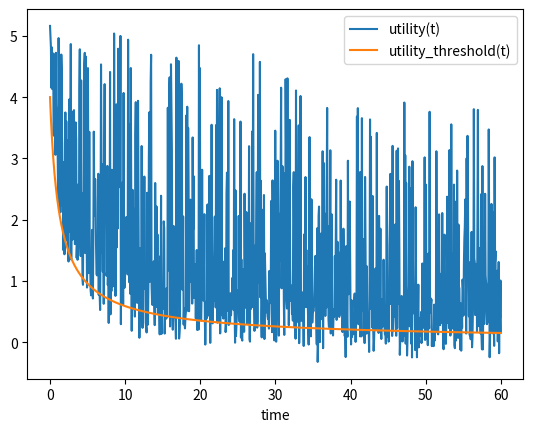

Python code for this plot: (Note: this script raises an exception after producing the figure.)
import random
from itertools import count


def fatigue_param(microlapses: int, time: float, fp_dcc=0.98):
    """
    calculates and returns the fatigue module's modulation value (eq. 2)

    :param time: microlapses count >= 0
    :type time: int
    :param time: time in minutes
    :type time: float
    :param fp_dcc: degradation value
    :type fp_dcc: float
    """

    fp_pct = fp_dcc ** microlapses  # eq. 3
    return fp_pct * (1.0 + time) ** random.uniform(-1, 0)


def utility(microlapses, time, ui_t=5, noise_sigma=0.2):
    """
    calculates and returns the fatigue module's modulation value (eq. 1)

    :param time: microlapses count >= 0
    :type time: int
    :param time: time [0.0, 1.0]
    :type time: float
    :param ui_t: initial utility at time
    :type ui_t: float
    :param noise_sigma: noise sigma for randomly generated noise
    :type noise_sigma: float
    """

    fp_t = fatigue_param(microlapses, time)
    return fp_t * ui_t + random.normalvariate(0, noise_sigma)


def fatigue_thresh(time: float, ut_tot=-0.16):
    """
    calculates and returns the fatigue module's modulation value (eq. 5)

    :param time: time [0.0, 1.0]
    :type time: float
    :param ut_tot: utility threshold time-on-task decline parameter [-1.0, 0.0]
    :type ut_tot: float
    """

    return (1.0 + time) ** ut_tot


def utility_threshold(microlapses, time, ut_0=3.6, ut_tot=-0.16):
    """
    calculates and returns the utility threshold (used to represent increased effort)
    as compensation for feeling tired (eq. 4)

    :param time: microlapses count >= 0
    :type time: int
    :param time: time [0.0, 1.0]
    :type time: float
    :param ut_0: initial utility threshold intended to capture motivational factors
    :type ut_0: float
    :param ut_tot: utility threshold time-on-task decline parameter [-1.0, 0.0]
    :type ut_tot: float
    """

    ft_t = fatigue_thresh(time, ut_tot)
    return ft_t * ut_0


if __name__ == "__main__":
    import matplotlib.pyplot as plt
    import numpy as np

    microlapses = 0
    x = np.linspace(0, 60, 1000)
    y = np.zeros(1000)
    z = np.zeros(1000)
    err = np.zeros(1000)
    for i, t in enumerate(x):
        microlapses += random.uniform(0, 1) > 0.98
        y[i] = utility(microlapses, t)
        z[i] = utility_threshold(microlapses, t, ut_0=4, ut_tot=-0.8)
        err[i] = y[i] < z[i]

    plt.plot(x, y, label='utility(t)')
    plt.plot(x, z, label='utility_threshold(t)')
    plt.xlabel('time')
    plt.legend()
    plt.savefig('validation_plots/utility.png')
    plt.show()

    plt.hist(y)
    plt.title('hist(utility(t))')
    plt.savefig('validation_plots/hist(utility(t)).png')
    plt.show()

    plt.plot(x, np.cumsum(err))
    plt.title('cumulative errors over time')
    plt.xlabel('time')
    plt.savefig('validation_plots/cumulative_errors.png')
    plt.show()

